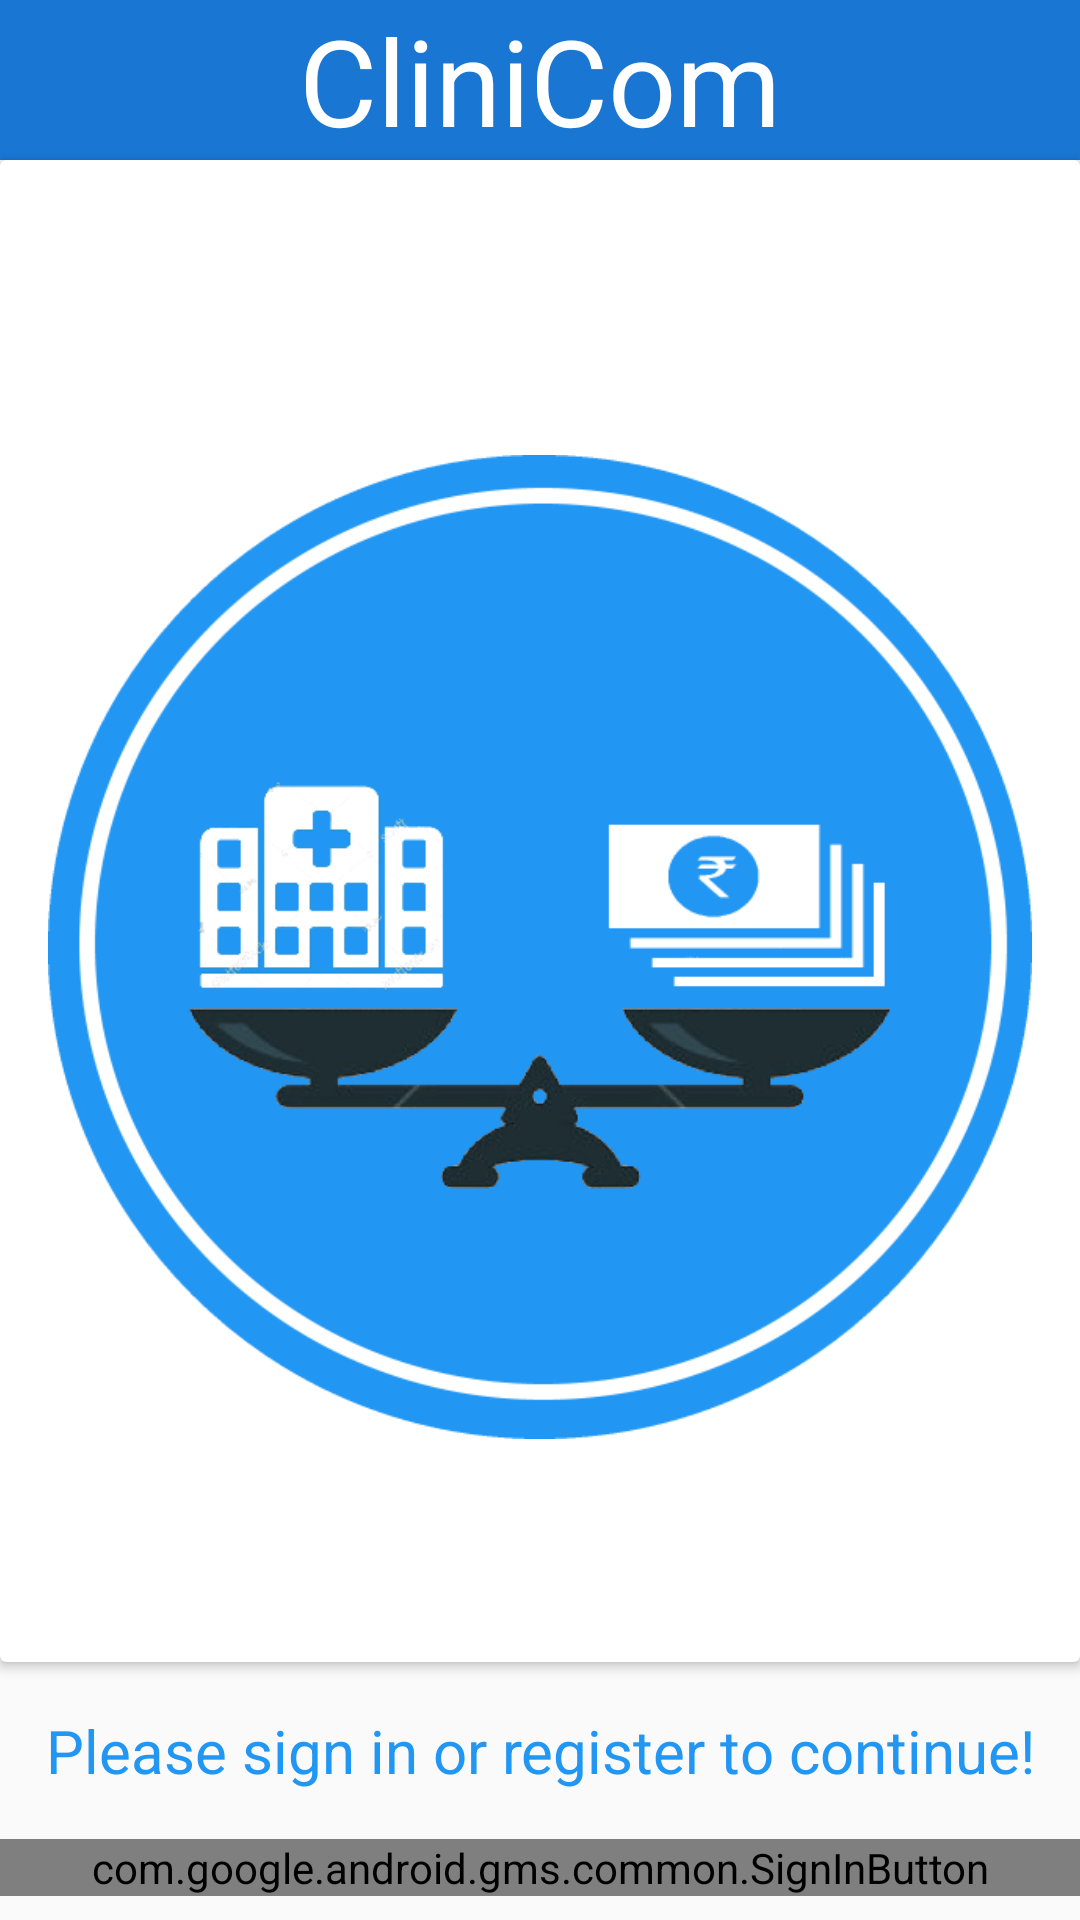

Produce the Android XML layout that renders to this screen, including the resource entries it uses.
<!-- AndroidManifest.xml: application theme AppTheme -->
<!-- res/layout/activity_welcome.xml -->
<?xml version="1.0" encoding="utf-8"?>
<android.support.constraint.ConstraintLayout xmlns:android="http://schemas.android.com/apk/res/android"
    xmlns:app="http://schemas.android.com/apk/res-auto"
    xmlns:tools="http://schemas.android.com/tools"
    android:layout_width="match_parent"
    android:layout_height="match_parent"
    tools:context="cyecoders.clinicom.activities.WelcomeActivity">

    <android.support.v7.widget.CardView
        android:id="@+id/cardView"
        android:layout_width="0dp"
        android:layout_height="0dp"
        android:layout_marginBottom="8dp"
        android:elevation="16dp"
        app:layout_constraintBottom_toTopOf="@+id/textView"
        app:layout_constraintEnd_toEndOf="parent"
        app:layout_constraintStart_toStartOf="parent"
        app:layout_constraintTop_toBottomOf="@+id/tv_head">

        <ImageView
            android:layout_width="match_parent"
            android:layout_height="match_parent"
            android:layout_marginTop="24dp"
            android:padding="16dp"
            android:src="@drawable/logo" />

    </android.support.v7.widget.CardView>

    <TextView
        android:id="@+id/tv_head"
        android:layout_width="match_parent"
        android:layout_height="wrap_content"
        android:background="@color/colorPrimaryDark"
        android:gravity="center"
        android:text="CliniCom"
        android:textColor="@color/white"
        android:textSize="40dp"
        app:layout_constraintEnd_toEndOf="parent"
        app:layout_constraintStart_toStartOf="parent"
        app:layout_constraintTop_toTopOf="parent" />

    <TextView
        android:id="@+id/textView"
        android:layout_width="match_parent"
        android:layout_height="wrap_content"
        android:layout_marginBottom="8dp"
        android:gravity="center"
        android:padding="8dp"
        android:text="Please sign in or register to continue!"
        android:textColor="@color/colorPrimary"
        android:textSize="20sp"
        app:layout_constraintBottom_toTopOf="@+id/btn_sign_in"
        app:layout_constraintHorizontal_bias="0.0"
        app:layout_constraintLeft_toLeftOf="parent"
        app:layout_constraintRight_toRightOf="parent" />

    <com.google.android.gms.common.SignInButton
        android:id="@+id/btn_sign_in"
        android:layout_width="fill_parent"
        android:layout_height="wrap_content"
        android:layout_marginBottom="8dp"
        app:layout_constraintBottom_toBottomOf="parent" />

</android.support.constraint.ConstraintLayout>
<!-- resources referenced by this layout -->
<resources>
  <color name="colorPrimary">#2196F3</color>
  <color name="colorPrimaryDark">#1976D2</color>
  <color name="white">#FFFFFF</color>
  <!-- drawable logo: png bitmap (drawable, 58356 bytes) -->
  <style name="AppTheme" parent="Theme.AppCompat.Light.DarkActionBar">
          
          <item name="colorPrimary">@color/colorPrimary</item>
          <item name="colorPrimaryDark">@color/colorPrimaryDark</item>
          <item name="colorAccent">@color/colorAccent</item>
          <item name="android:windowNoTitle">true</item>
          <item name="android:windowFullscreen">true</item>
          <item name="windowNoTitle">true</item>
      </style>
  <color name="colorAccent">#FFC107</color>
</resources>
